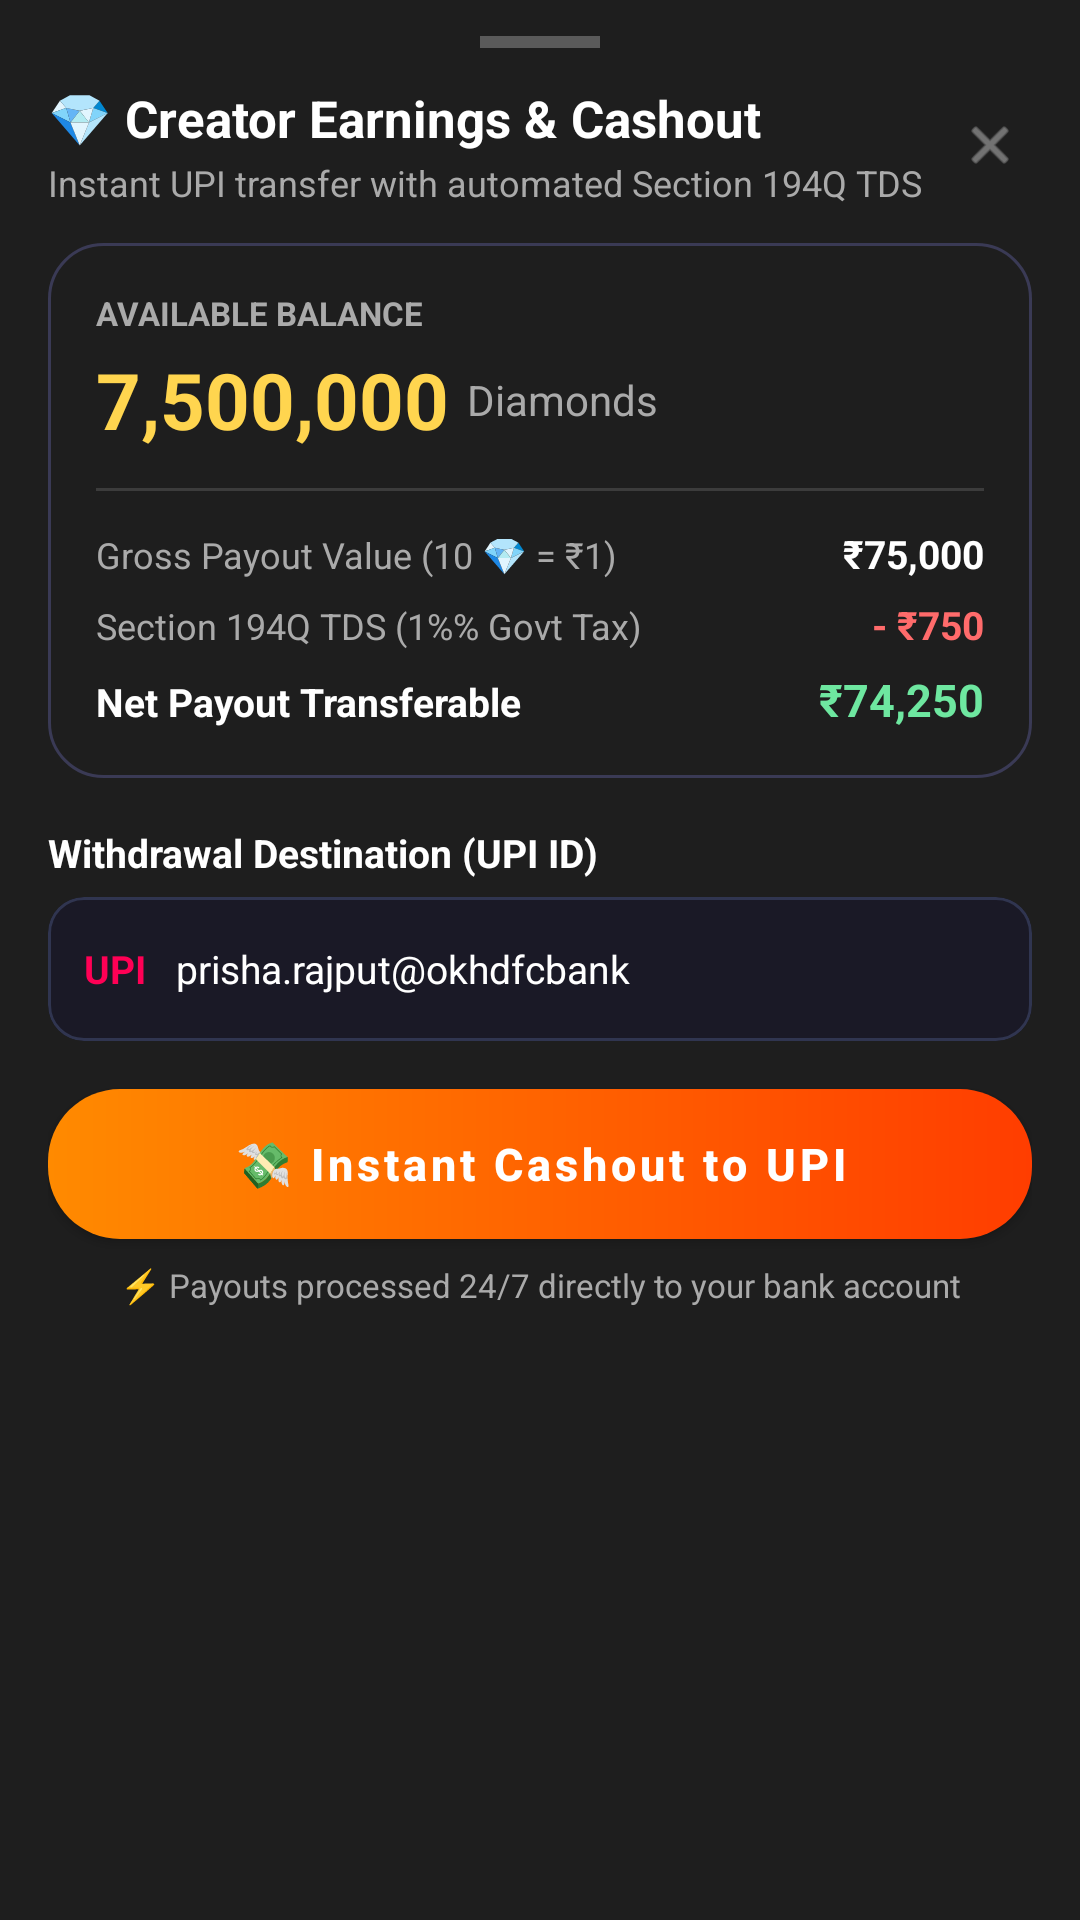

Here is an Android app screen rendered from its layout file. Give the layout XML and the strings, colors and styles it references.
<!-- AndroidManifest.xml: application theme Theme.UnrealStar -->
<!-- res/layout/sheet_earnings.xml -->
<?xml version="1.0" encoding="utf-8"?>
<LinearLayout xmlns:android="http://schemas.android.com/apk/res/android"
    xmlns:app="http://schemas.android.com/apk/res-auto"
    xmlns:tools="http://schemas.android.com/tools"
    android:layout_width="match_parent"
    android:layout_height="wrap_content"
    android:background="@color/surface_dark"
    android:orientation="vertical"
    android:paddingStart="16dp"
    android:paddingTop="12dp"
    android:paddingEnd="16dp"
    android:paddingBottom="24dp">

    
    <View
        android:layout_width="40dp"
        android:layout_height="4dp"
        android:layout_gravity="center_horizontal"
        android:layout_marginBottom="12dp"
        android:background="#44FFFFFF" />

    
    <RelativeLayout
        android:layout_width="match_parent"
        android:layout_height="wrap_content"
        android:layout_marginBottom="12dp">

        <LinearLayout
            android:layout_width="wrap_content"
            android:layout_height="wrap_content"
            android:layout_alignParentStart="true"
            android:layout_toStartOf="@id/btnCloseEarnings"
            android:orientation="vertical">

            <TextView
                android:layout_width="wrap_content"
                android:layout_height="wrap_content"
                android:text="@string/creator_earnings_cashout"
                android:textColor="@color/text_white"
                android:textSize="17sp"
                android:textStyle="bold" />

            <TextView
                android:layout_width="wrap_content"
                android:layout_height="wrap_content"
                android:layout_marginTop="2dp"
                android:text="@string/instant_upi_transfer_with_automated"
                android:textColor="@color/text_muted"
                android:textSize="12sp" />
        </LinearLayout>

        <ImageView
            android:id="@+id/btnCloseEarnings"
            android:layout_width="28dp"
            android:layout_height="28dp"
            android:layout_alignParentEnd="true"
            android:layout_centerVertical="true"
            android:background="?attr/selectableItemBackgroundBorderless"
            android:contentDescription="@string/desc_close"
            android:padding="4dp"
            android:src="@android:drawable/ic_menu_close_clear_cancel"
            app:tint="@color/text_muted" />
    </RelativeLayout>

    
    <LinearLayout
        android:layout_width="match_parent"
        android:layout_height="wrap_content"
        android:background="@drawable/bg_me_pill_outline"
        android:orientation="vertical"
        android:padding="16dp">

        <TextView
            android:layout_width="wrap_content"
            android:layout_height="wrap_content"
            android:text="@string/available_balance"
            android:textColor="@color/text_muted"
            android:textSize="11sp"
            android:textStyle="bold" />

        <LinearLayout
            android:layout_width="match_parent"
            android:layout_height="wrap_content"
            android:layout_marginTop="4dp"
            android:gravity="center_vertical"
            android:orientation="horizontal">

            <TextView
                android:id="@+id/tvEarningsDiamonds"
                android:layout_width="wrap_content"
                android:layout_height="wrap_content"
                android:text="@string/earnings_diamonds"
                android:textColor="@color/level_gold"
                android:textSize="26sp"
                android:textStyle="bold" />

            <TextView
                android:layout_width="wrap_content"
                android:layout_height="wrap_content"
                android:layout_marginStart="6dp"
                android:text="@string/me_diamonds"
                android:textColor="@color/text_muted"
                android:textSize="14sp" />
        </LinearLayout>

        <View
            android:layout_width="match_parent"
            android:layout_height="1dp"
            android:layout_marginVertical="12dp"
            android:background="#22FFFFFF" />

        
        <LinearLayout
            android:layout_width="match_parent"
            android:layout_height="wrap_content"
            android:orientation="horizontal">

            <TextView
                android:layout_width="0dp"
                android:layout_height="wrap_content"
                android:layout_weight="1"
                android:text="@string/gross_payout_value_10_1"
                android:textColor="@color/text_muted"
                android:textSize="12sp" />

            <TextView
                android:id="@+id/tvGrossInr"
                android:layout_width="wrap_content"
                android:layout_height="wrap_content"
                android:text="@string/gross_inr"
                android:textColor="@color/text_white"
                android:textSize="13sp"
                android:textStyle="bold" />
        </LinearLayout>

        <LinearLayout
            android:layout_width="match_parent"
            android:layout_height="wrap_content"
            android:layout_marginTop="6dp"
            android:orientation="horizontal">

            <TextView
                android:layout_width="0dp"
                android:layout_height="wrap_content"
                android:layout_weight="1"
                android:text="@string/section_194_q_tds_1_govt"
                android:textColor="@color/text_muted"
                android:textSize="12sp" />

            <TextView
                android:id="@+id/tvTdsInr"
                android:layout_width="wrap_content"
                android:layout_height="wrap_content"
                android:text="@string/tds_inr"
                android:textColor="#FF6B6B"
                android:textSize="13sp"
                android:textStyle="bold" />
        </LinearLayout>

        <LinearLayout
            android:layout_width="match_parent"
            android:layout_height="wrap_content"
            android:layout_marginTop="6dp"
            android:orientation="horizontal">

            <TextView
                android:layout_width="0dp"
                android:layout_height="wrap_content"
                android:layout_weight="1"
                android:text="@string/net_payout_transferable"
                android:textColor="@color/text_white"
                android:textSize="13sp"
                android:textStyle="bold" />

            <TextView
                android:id="@+id/tvNetPayoutInr"
                android:layout_width="wrap_content"
                android:layout_height="wrap_content"
                android:text="@string/net_payout_inr"
                android:textColor="@color/disclaimer_green"
                android:textSize="15sp"
                android:textStyle="bold" />
        </LinearLayout>
    </LinearLayout>

    
    <TextView
        android:layout_width="wrap_content"
        android:layout_height="wrap_content"
        android:layout_marginTop="16dp"
        android:layout_marginBottom="6dp"
        android:text="@string/withdrawal_destination_upi_id"
        android:textColor="@color/text_white"
        android:textSize="13sp"
        android:textStyle="bold" />

    <com.google.android.material.card.MaterialCardView
        android:layout_width="match_parent"
        android:layout_height="wrap_content"
        app:cardBackgroundColor="#1A1926"
        app:cardCornerRadius="12dp"
        app:cardElevation="0dp"
        app:strokeColor="#303550"
        app:strokeWidth="1dp">

        <LinearLayout
            android:layout_width="match_parent"
            android:layout_height="wrap_content"
            android:gravity="center_vertical"
            android:orientation="horizontal"
            android:paddingStart="12dp"
            android:paddingEnd="12dp">

            <TextView
                android:layout_width="wrap_content"
                android:layout_height="wrap_content"
                android:text="@string/upi"
                android:textColor="@color/primary"
                android:textSize="13sp"
                android:textStyle="bold" />

            <EditText
                android:id="@+id/etUpiAddress"
                android:layout_width="match_parent"
                android:layout_height="48dp"
                android:layout_marginStart="10dp"
                android:background="@null"
                android:hint="@string/earnings_upi_hint"
                android:inputType="textEmailAddress"
                android:singleLine="true"
                android:text="@string/upi_address"
                android:textColor="@color/text_white"
                android:textColorHint="@color/text_muted"
                android:textSize="13sp"
                android:importantForAutofill="no" />
        </LinearLayout>
    </com.google.android.material.card.MaterialCardView>

    
    <com.google.android.material.button.MaterialButton
        android:id="@+id/btnWithdrawUpi"
        android:layout_width="match_parent"
        android:layout_height="50dp"
        android:layout_marginTop="16dp"
        android:background="@drawable/bg_btn_gradient_orange"
        android:text="@string/withdraw_upi"
        android:textAllCaps="false"
        android:textColor="@color/text_white"
        android:textSize="15sp"
        android:textStyle="bold"
        app:backgroundTint="@null" />

    <TextView
        android:id="@+id/tvPayoutStatusMsg"
        android:layout_width="match_parent"
        android:layout_height="wrap_content"
        android:layout_marginTop="8dp"
        android:gravity="center"
        android:text="@string/payout_status_msg"
        android:textColor="@color/text_muted"
        android:textSize="11sp" />

</LinearLayout>
<!-- resources referenced by this layout -->
<resources>
  <color name="disclaimer_green">#6EE7A0</color>
  <color name="level_gold">#FFD54F</color>
  <color name="primary">#FF0055</color>
  <color name="surface_dark">#1E1E1E</color>
  <color name="text_muted">#AAAAAA</color>
  <color name="text_white">#FFFFFF</color>
  <!-- drawable bg_btn_gradient_orange (drawable) -->
  <?xml version="1.0" encoding="utf-8"?>
  <shape xmlns:android="http://schemas.android.com/apk/res/android"
      android:shape="rectangle">
      <gradient
          android:angle="0"
          android:startColor="#FF8A00"
          android:endColor="#FF3D00"
          android:type="linear" />
      <corners android:radius="24dp" />
  </shape>
  <!-- drawable bg_me_pill_outline (drawable) -->
  <shape xmlns:android="http://schemas.android.com/apk/res/android" android:shape="rectangle">
      <solid android:color="#00000000"/>
      <stroke android:width="1dp" android:color="#3A3A55"/>
      <corners android:radius="18dp"/>
  </shape>
  <string name="available_balance">AVAILABLE BALANCE</string>
  <string name="creator_earnings_cashout">💎 Creator Earnings &amp; Cashout</string>
  <string name="desc_close">Close</string>
  <string name="earnings_diamonds">7,500,000</string>
  <string name="earnings_upi_hint">e.g. prisha@okhdfcbank</string>
  <string name="gross_inr">₹75,000</string>
  <string name="gross_payout_value_10_1">Gross Payout Value (10 💎 = ₹1)</string>
  <string name="instant_upi_transfer_with_automated">Instant UPI transfer with automated Section 194Q TDS</string>
  <string name="me_diamonds">Diamonds</string>
  <string name="net_payout_inr">₹74,250</string>
  <string name="net_payout_transferable">Net Payout Transferable</string>
  <string name="payout_status_msg">⚡ Payouts processed 24/7 directly to your bank account</string>
  <string name="section_194_q_tds_1_govt">Section 194Q TDS (1%% Govt Tax)</string>
  <string name="tds_inr">- ₹750</string>
  <string name="upi">UPI</string>
  <string name="upi_address">prisha.rajput@okhdfcbank</string>
  <string name="withdraw_upi">💸 Instant Cashout to UPI</string>
  <string name="withdrawal_destination_upi_id">Withdrawal Destination (UPI ID)</string>
  <style name="Theme.UnrealStar" parent="Theme.MaterialComponents.DayNight.NoActionBar">
          <item name="colorPrimary">@color/primary</item>
          <item name="colorPrimaryVariant">@color/primary_variant</item>
          <item name="colorSecondary">@color/secondary</item>
          
          <item name="android:windowBackground">@color/background_dark</item>
          <item name="android:statusBarColor">@color/background_dark</item>
          <item name="android:navigationBarColor">@color/background_dark</item>
      </style>
  <color name="primary_variant">#D60047</color>
  <color name="secondary">#FFD700</color>
  <color name="background_dark">#121212</color>
</resources>
